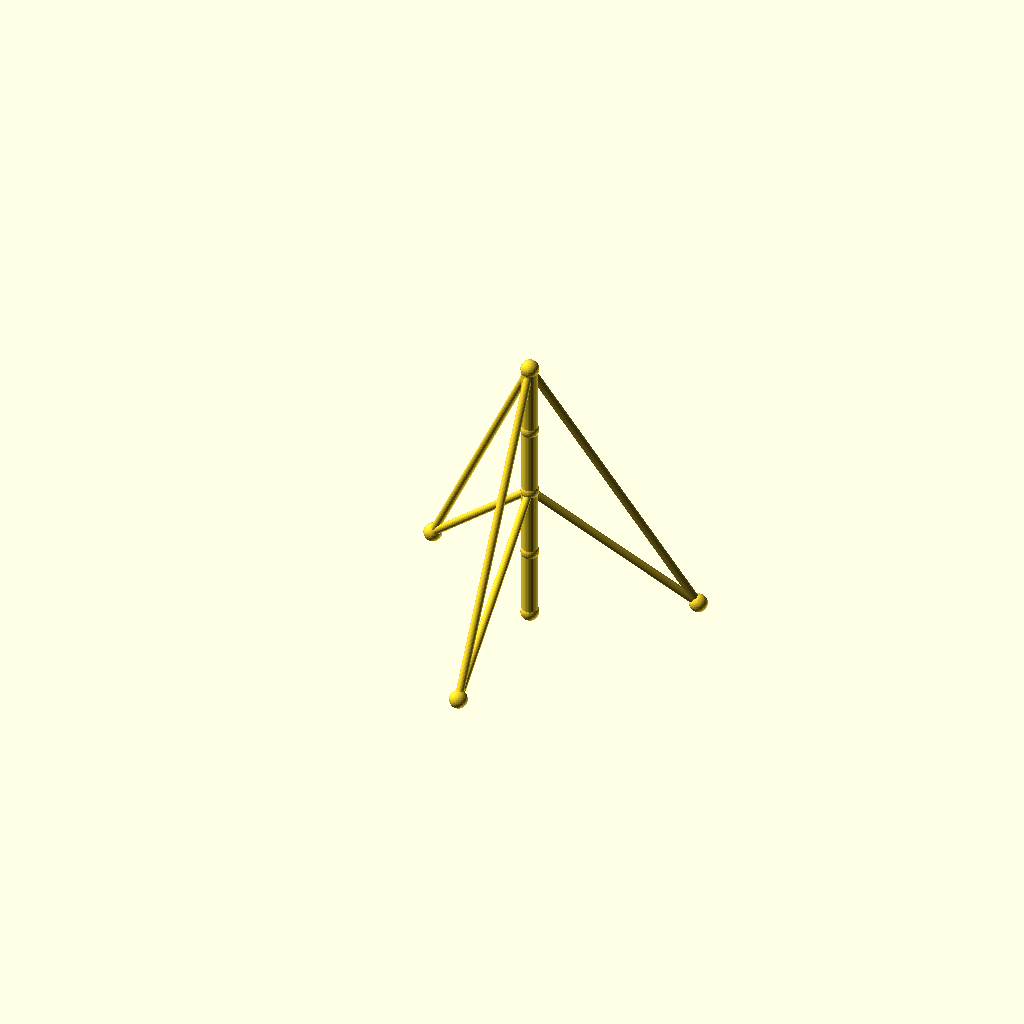
Cell 1: rendered with the file's own defaults.
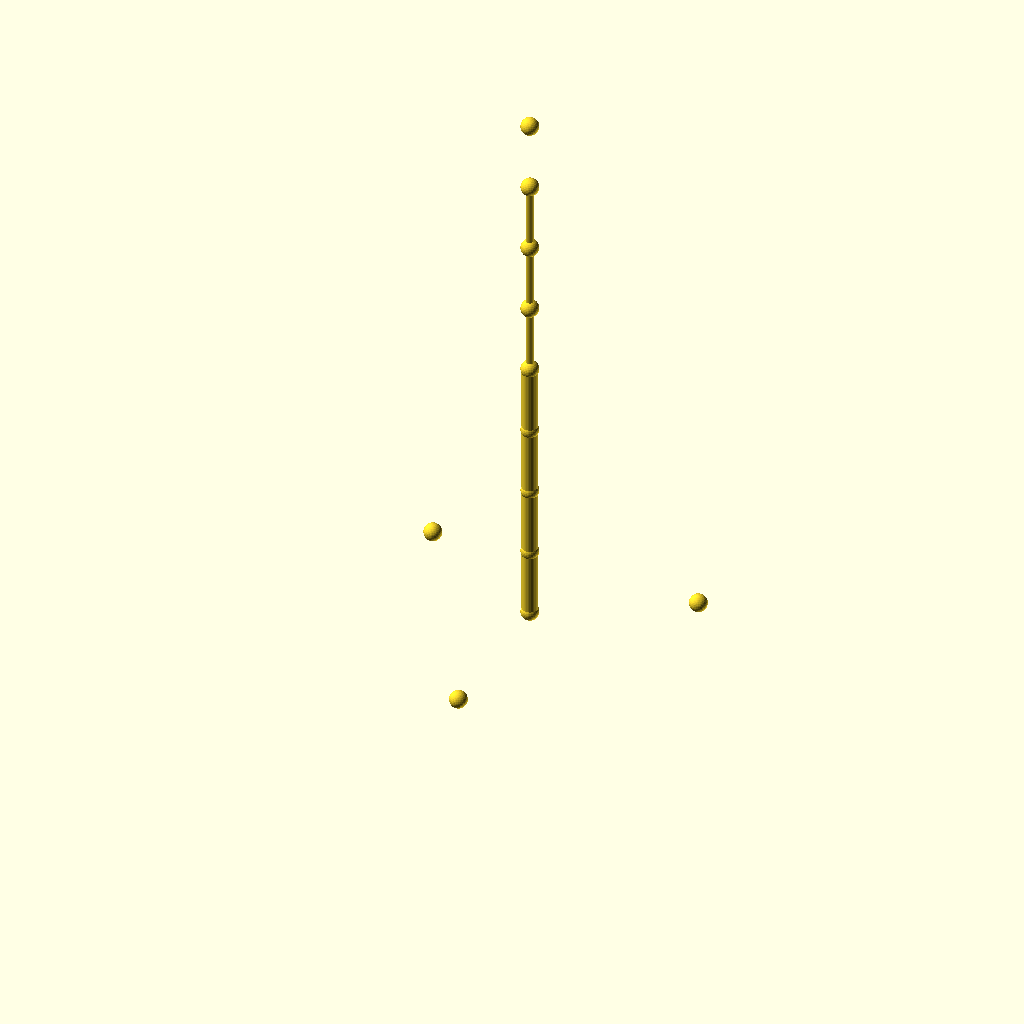
Cell 2: sections = 8 (everything else at default).
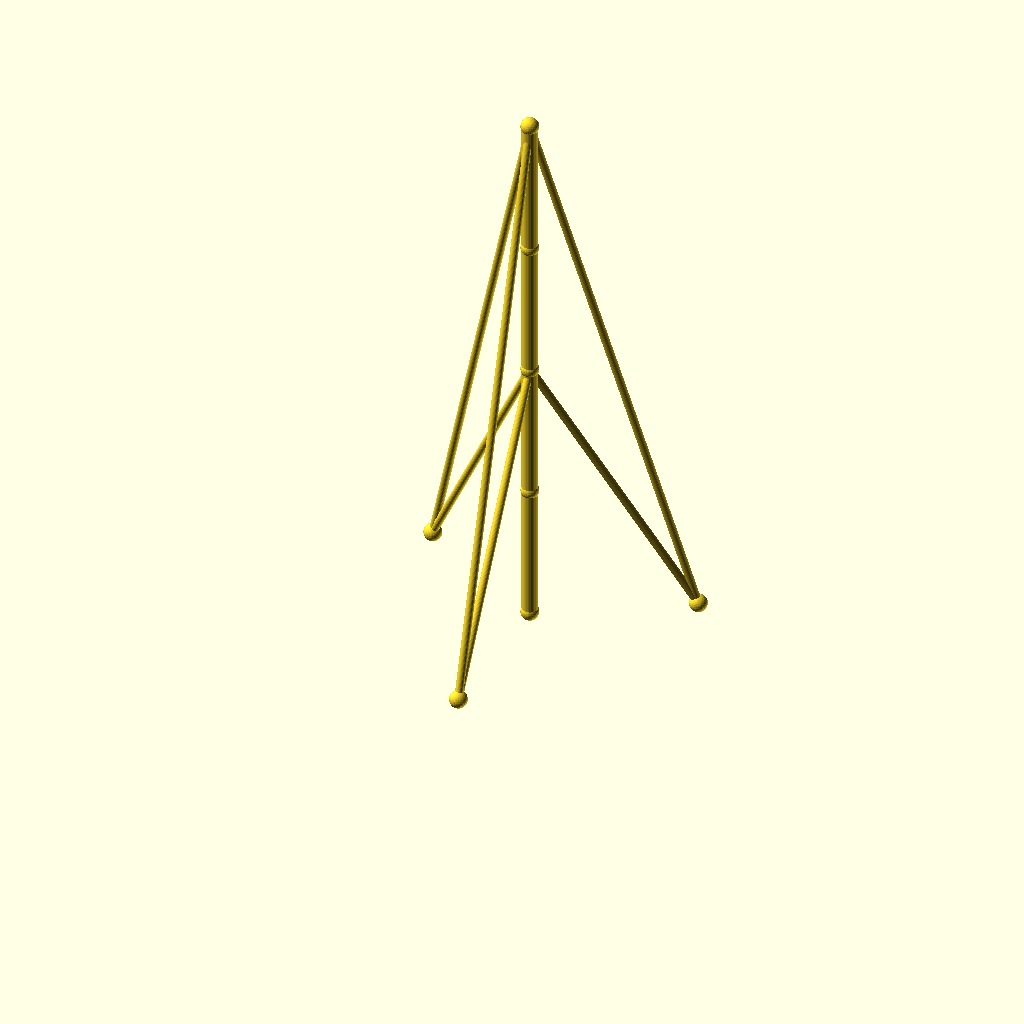
Cell 3: the same model with seg_h = 70.
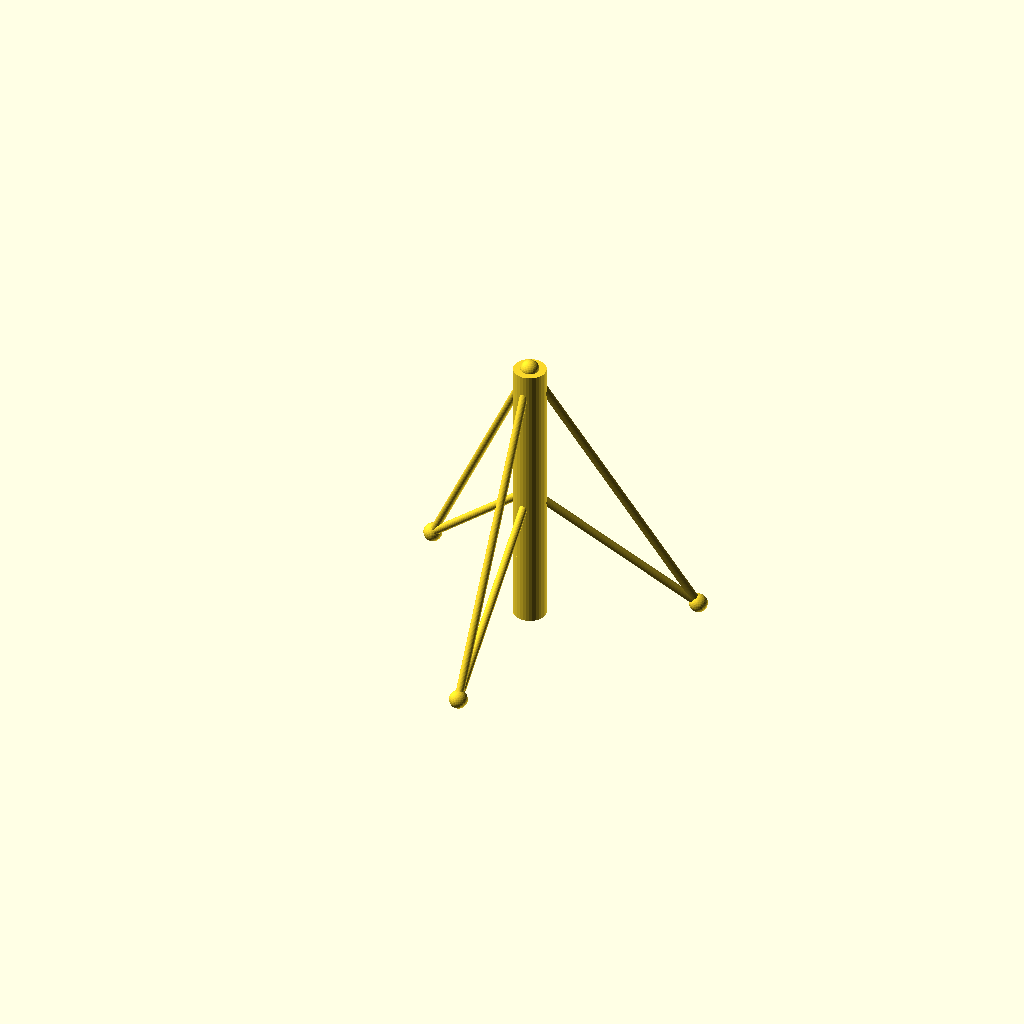
Cell 4: the same model with mast_r = 8.
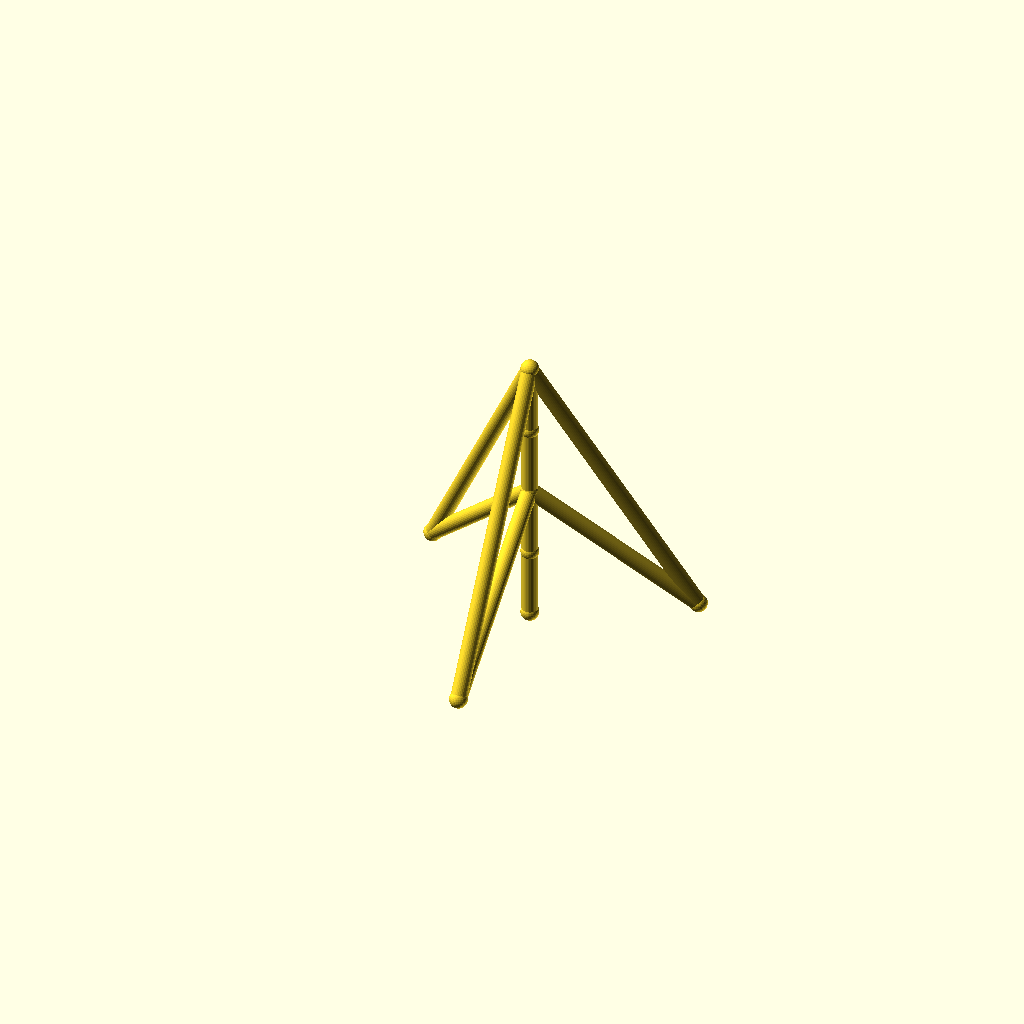
Cell 5: guy_r = 4 (everything else at default).
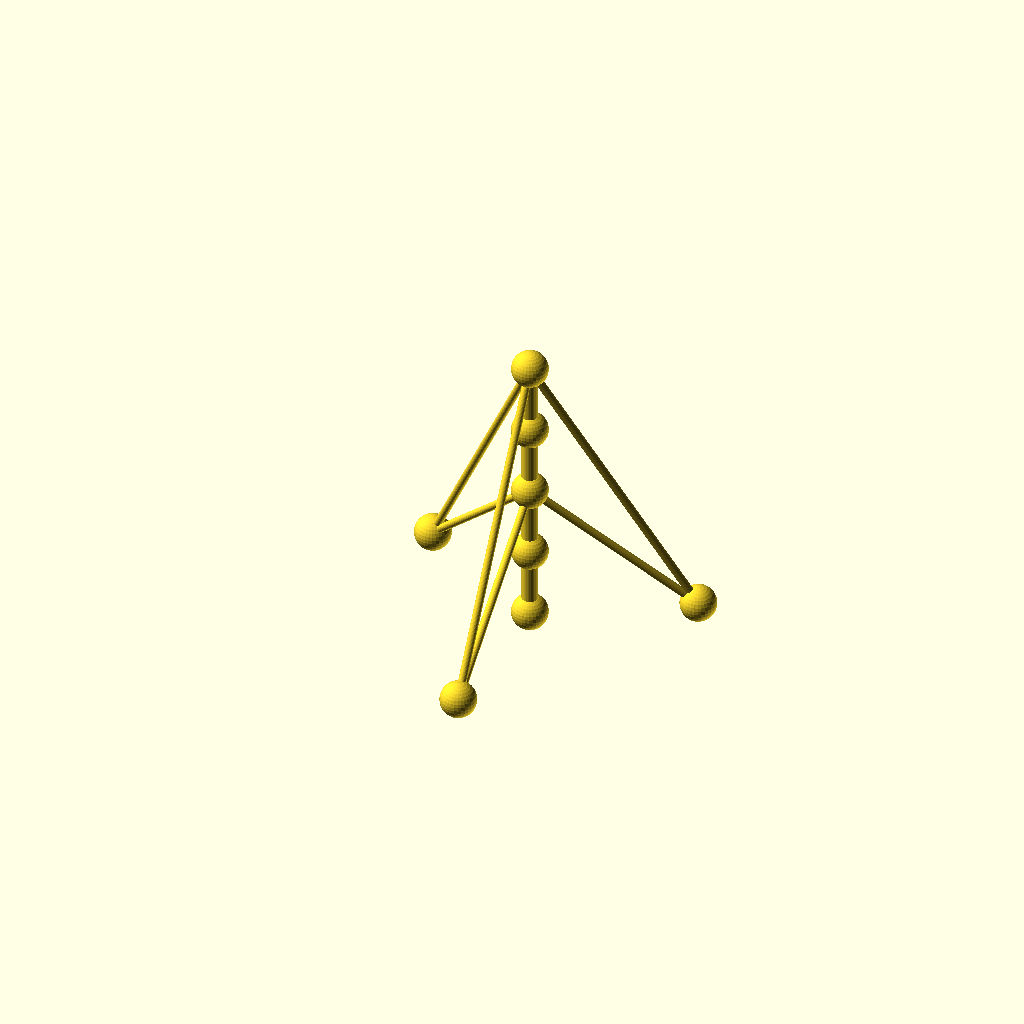
Cell 6: the same model with joint_r = 9.
One fixed orthographic camera (rotation 55°, 0°, 25°; colour scheme Cornfield) for every cell.
The OpenSCAD source (optional_data/data/wire2/guymasts/scene_0138.scad):
$fn = 32;

// ----------------------------------------------------------------------
// Guyed mast: 4 sections of 35 mm, 3 anchors on R80
// ----------------------------------------------------------------------

// --- parameters (mm) ---
sections = 4;             // number of mast sections
seg_h = 35;               // section height
mast_r = 4;               // mast member radius
guy_r = 2;                // guy wire radius
joint_r = 4.5;            // joint ball radius
anchors_n = 3;            // number of ground anchors
anchor_r = 80;            // anchor ring radius
anchor_step = 120;        // angle between anchors, degrees
anchor_a0 = 30;           // angle of the first anchor, degrees
tiers = 2;                // number of guy tiers
guy_h_4 = 140;            // guy tier height (section 4)
guy_h_2 = 70;             // guy tier height (section 2)

bbox_x = anchor_r * (cos(anchor_a0 + 0 * anchor_step) - cos(anchor_a0 + 1 * anchor_step)) + 2 * joint_r;  // overall X, joints included
bbox_y = anchor_r * (sin(anchor_a0 + 0 * anchor_step) - sin(anchor_a0 + 2 * anchor_step)) + 2 * joint_r;  // overall Y, joints included
bbox_z = sections * seg_h + 2 * joint_r;  // overall Z, joints included
mast_d = 2 * mast_r;  // mast trunk diameter
guy_d = 2 * guy_r;  // guy wire diameter
joint_d = 2 * joint_r;  // joint ball diameter
nodes = concat([for (i = [0 : sections]) [0, 0, i * seg_h]], [for (k = [0 : anchors_n - 1]) [anchor_r * cos(anchor_a0 + k * anchor_step), anchor_r * sin(anchor_a0 + k * anchor_step), 0]]);

module member(a, b, r) {
  /* round stock from joint a to joint b, ends buried in the joint balls */
  d = b - a;
  length = norm(d);
  translate(a) rotate([0, acos(d[2] / length), atan2(d[1], d[0])])
    cylinder(h = length, r = r);
}

module joint(p, r) {
  /* ball at the joint centre, fatter than every member meeting there */
  translate(p) sphere(r = r);
}

/* members - each call is one graph edge */
member(nodes[0], nodes[1], mast_r);
member(nodes[1], nodes[2], mast_r);
member(nodes[2], nodes[3], mast_r);
member(nodes[3], nodes[4], mast_r);
member(nodes[4], nodes[5], guy_r);
member(nodes[4], nodes[6], guy_r);
member(nodes[4], nodes[7], guy_r);
member(nodes[2], nodes[5], guy_r);
member(nodes[2], nodes[6], guy_r);
member(nodes[2], nodes[7], guy_r);

/* joint balls */
for (p = nodes) joint(p, joint_r);
Parameter table extracted from the source (name, type, default, range or options):
sections: number, default 4
seg_h: number, default 35
mast_r: number, default 4
guy_r: number, default 2
joint_r: number, default 4.5
anchors_n: number, default 3
anchor_r: number, default 80
anchor_step: number, default 120
anchor_a0: number, default 30
tiers: number, default 2
guy_h_4: number, default 140
guy_h_2: number, default 70
